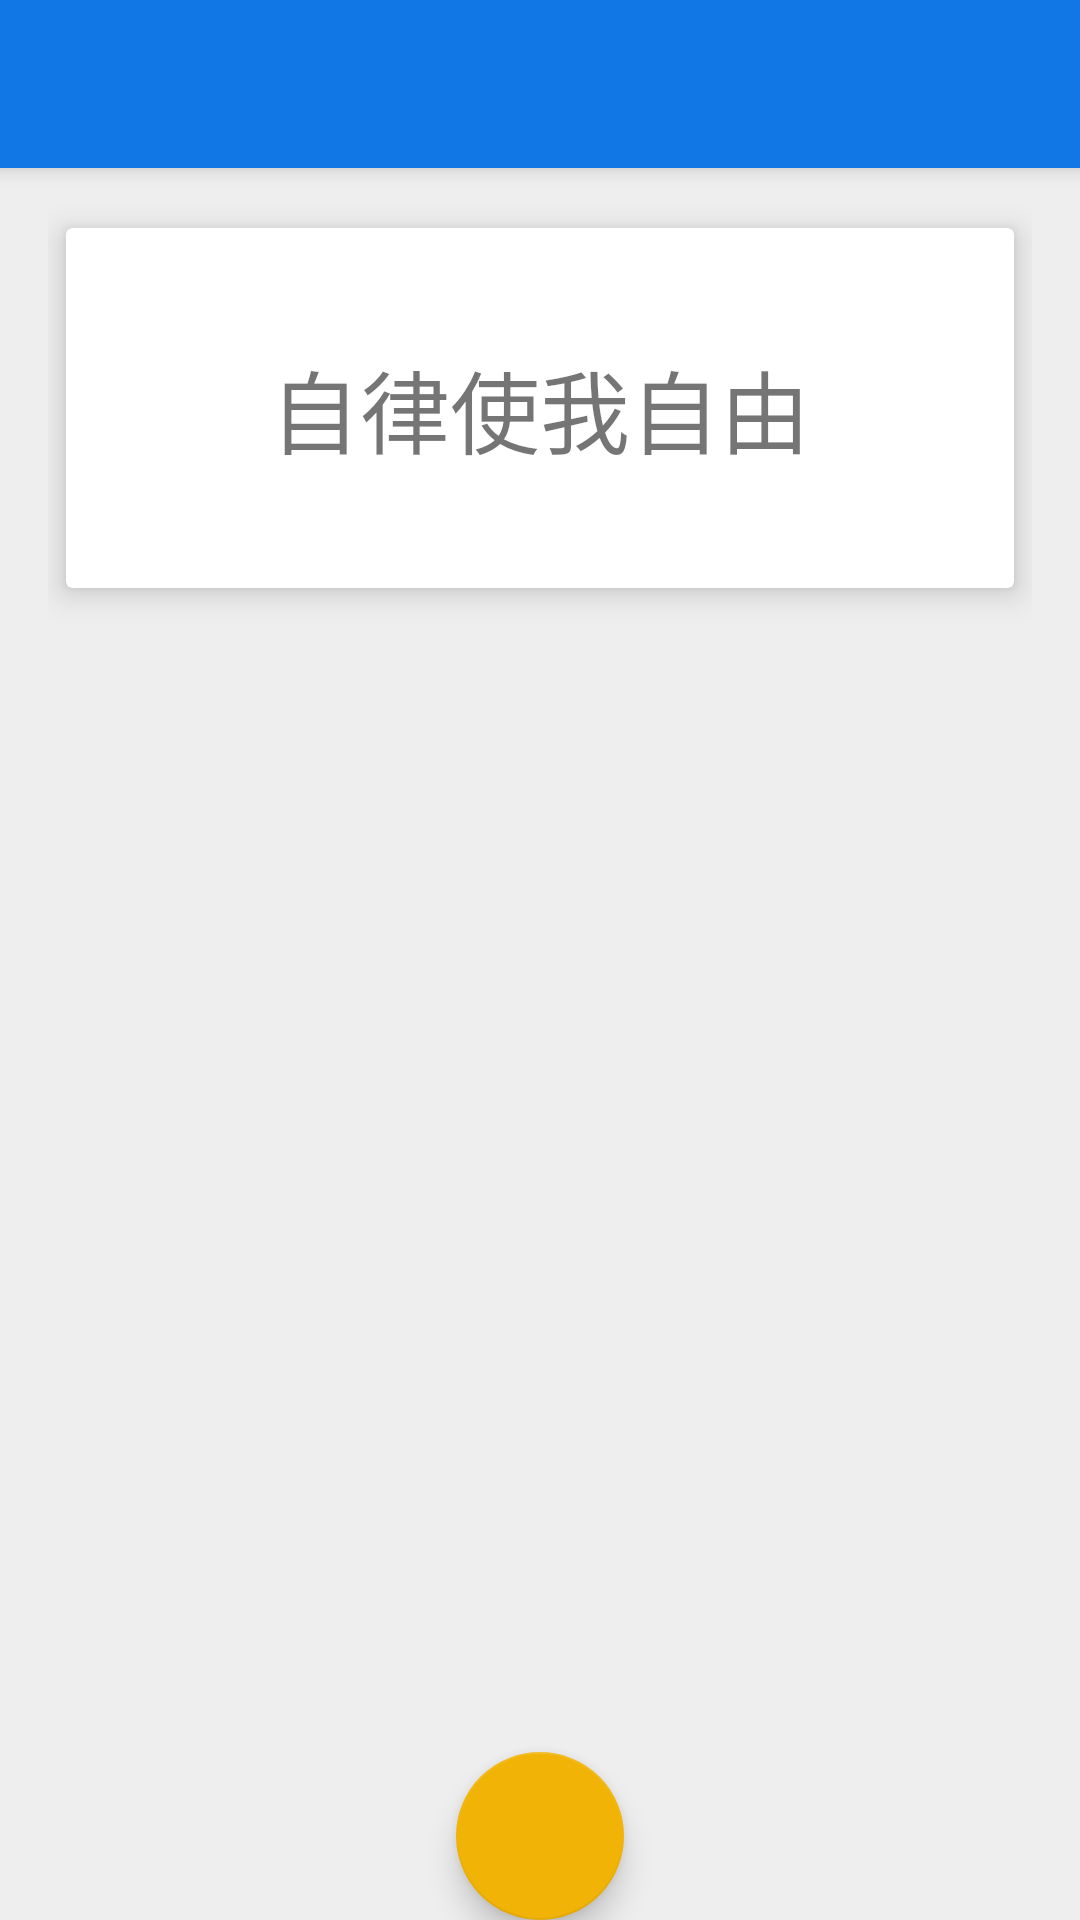

Android layout source for this screen:
<!-- AndroidManifest.xml: activity theme AppTheme -->
<!-- res/layout/activity_main.xml -->
<?xml version="1.0" encoding="utf-8"?>
<android.support.design.widget.CoordinatorLayout xmlns:android="http://schemas.android.com/apk/res/android"
    xmlns:app="http://schemas.android.com/apk/res-auto"
    xmlns:tools="http://schemas.android.com/tools"
    android:layout_width="match_parent"
    android:layout_height="match_parent"
    android:fitsSystemWindows="true"
    tools:context=".UI.MainActivity">

    <android.support.design.widget.AppBarLayout
        android:layout_width="match_parent"
        android:layout_height="wrap_content"
        android:theme="@style/AppTheme.AppBarOverlay">

        <android.support.v7.widget.Toolbar
            android:id="@+id/toolbar"
            android:layout_width="match_parent"
            android:layout_height="?attr/actionBarSize"
            android:background="?attr/colorPrimary"
            app:popupTheme="@style/AppTheme.PopupOverlay" />

    </android.support.design.widget.AppBarLayout>

    <include layout="@layout/content_main" />

    <android.support.design.widget.FloatingActionButton
        android:id="@+id/fab"
        android:layout_width="wrap_content"
        android:layout_height="wrap_content"
        android:layout_gravity="bottom|center"
        android:src="@drawable/ic_add_white_48dp"
        app:elevation="6dp"
        android:scaleType="center"/>

</android.support.design.widget.CoordinatorLayout>
<!-- res/layout/content_main.xml (included above) -->
<?xml version="1.0" encoding="utf-8"?>
<LinearLayout xmlns:android="http://schemas.android.com/apk/res/android"
    xmlns:app="http://schemas.android.com/apk/res-auto"
    xmlns:tools="http://schemas.android.com/tools"
    android:orientation="vertical"
    android:layout_width="match_parent"
    android:layout_height="match_parent"
    android:paddingBottom="@dimen/activity_vertical_margin"
    android:paddingLeft="@dimen/activity_horizontal_margin"
    android:paddingRight="@dimen/activity_horizontal_margin"
    android:paddingTop="10dp"
    app:layout_behavior="@string/appbar_scrolling_view_behavior"
    tools:context=".UI.MainActivity"
    tools:showIn="@layout/activity_main">
    
    <android.support.v7.widget.CardView
        android:layout_width="match_parent"
        android:layout_height="120dp"
        android:layout_marginTop="10dp"
        android:layout_marginRight="6dp"
        android:layout_marginLeft="6dp"
        app:cardBackgroundColor="@color/White"
        app:cardElevation="6dp"
        android:elevation="6dp"
        >
        <TextView
            android:id="@+id/moti_text_main_acitivty"
            android:layout_width="wrap_content"
            android:layout_height="wrap_content"
            android:text="自律使我自由"
            android:layout_gravity="center"
            android:textSize="30sp"
            />
        <ImageButton
            android:id="@+id/edit_moti_button"
            android:layout_width="wrap_content"
            android:layout_height="wrap_content"
            android:background="@drawable/ic_mode_edit_grey_600_24dp"
            android:layout_gravity="end"/>
    </android.support.v7.widget.CardView>

    <android.support.v7.widget.RecyclerView
        android:layout_width="match_parent"
        android:layout_height="match_parent"
        android:id="@+id/main_activity_recycler_view"
        android:layout_marginTop="10dp"
        android:scrollbars="vertical"
        android:clipToPadding="false"
        android:paddingBottom="45dp"
        >
    </android.support.v7.widget.RecyclerView>

</LinearLayout>
<!-- resources referenced by this layout -->
<resources>
  <color name="White">#FFFFFF</color>
  <dimen name="activity_horizontal_margin">16dp</dimen>
  <dimen name="activity_vertical_margin">16dp</dimen>
  <style name="AppTheme.AppBarOverlay" parent="ThemeOverlay.AppCompat.Dark.ActionBar" />
  <style name="AppTheme.PopupOverlay" parent="ThemeOverlay.AppCompat.Light" />
  <style name="AppTheme" parent="AppTheme.Base">
          
          <item name="colorPrimary">@color/colorPrimary</item>
          <item name="colorPrimaryDark">@color/colorPrimaryDark</item>
          <item name="colorAccent">@color/colorAccent</item>
          <item name="android:windowBackground">@color/colorBackground</item>
      </style>
  <style name="AppTheme.Base" parent="Theme.AppCompat.Light">
          <item name="windowActionBar">false</item>
          <item name="windowNoTitle">true</item>
      </style>
  <color name="colorPrimary">#1077e4</color>
  <color name="colorPrimaryDark">#4169E1</color>
  <color name="colorAccent">#FFF2B307</color>
  <color name="colorBackground">#EEEEEE</color>
</resources>
